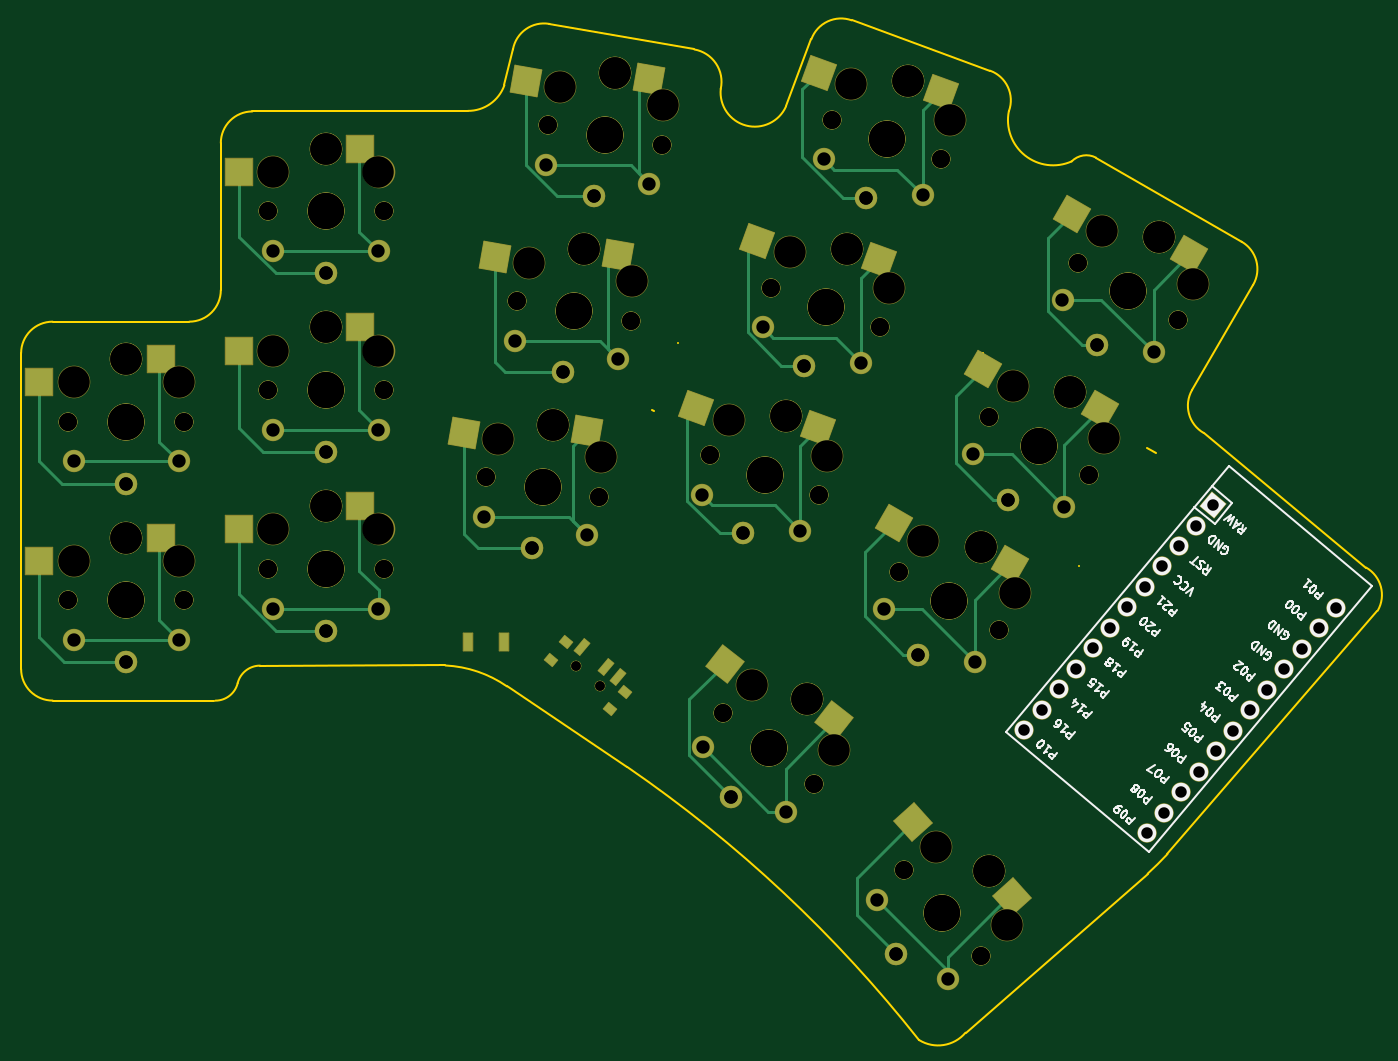
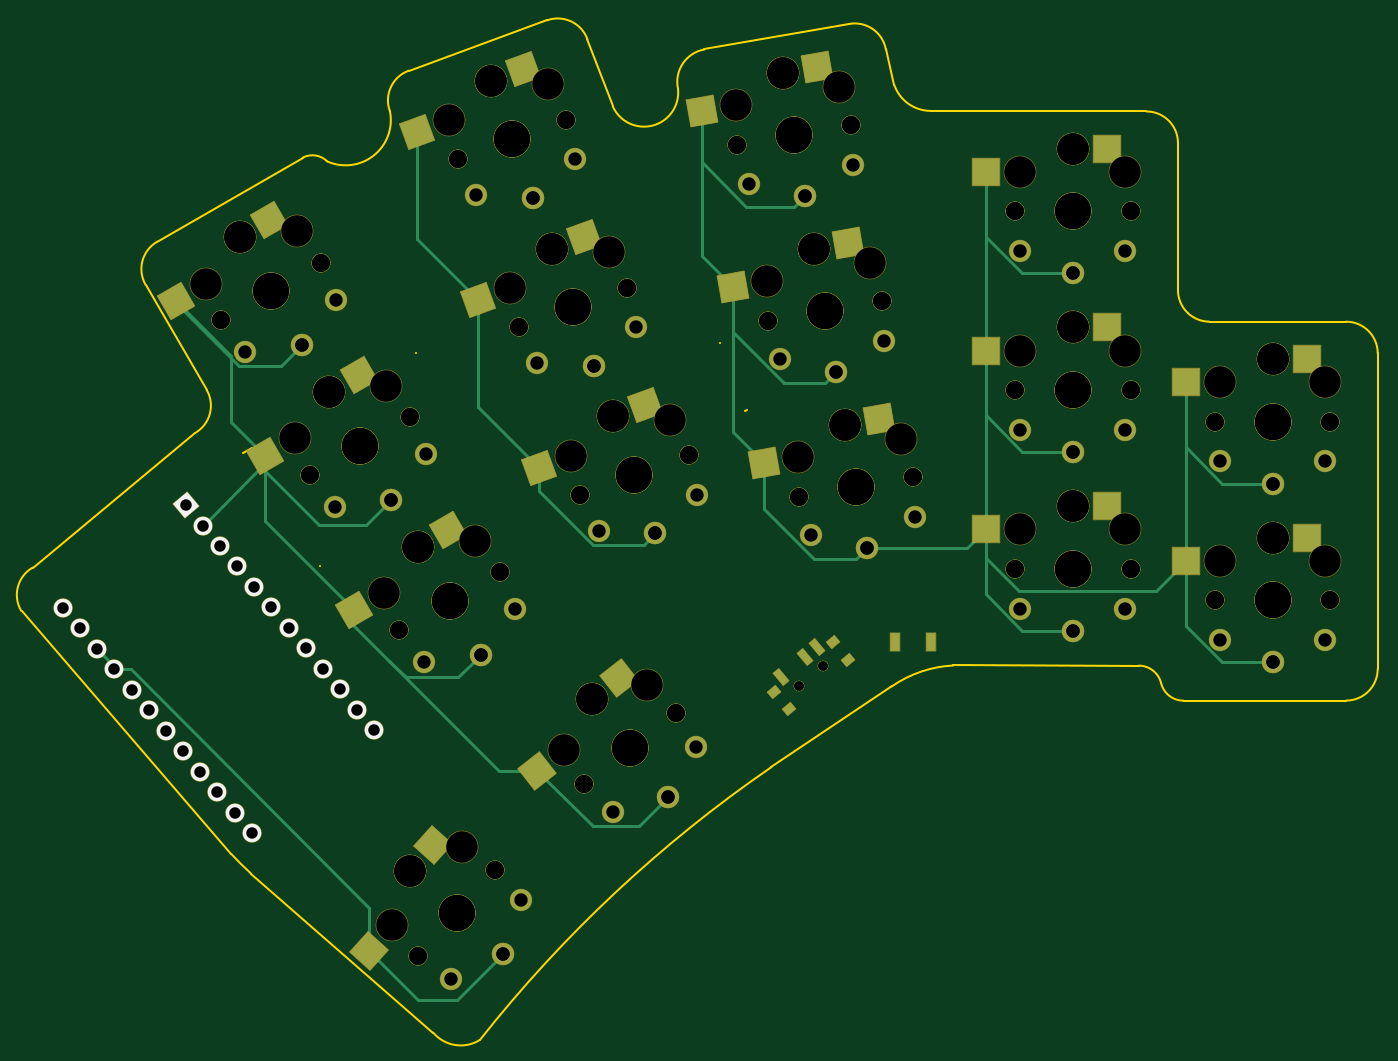
Circuit board: 11 layer files. Board 129.1 x 97.0 mm.
- bottom_copper: main-B_Cu.gbr (12881 bytes)
- bottom_mask: main-B_Mask.gbr (11037 bytes)
- paste: main-B_Paste.gbr (2501 bytes)
- bottom_silk: main-B_Silkscreen.gbr (1429 bytes)
- outline: main-Edge_Cuts.gbr (3324 bytes)
- top_copper: main-F_Cu.gbr (15394 bytes)
- top_mask: main-F_Mask.gbr (10962 bytes)
- paste: main-F_Paste.gbr (2501 bytes)
- top_silk: main-F_Silkscreen.gbr (27026 bytes)
- drill: main-NPTH.drl (3151 bytes)
- drill: main-PTH.drl (1839 bytes)

=== bottom_copper: main-B_Cu.gbr (12881 bytes, source omitted) ===
=== bottom_mask: main-B_Mask.gbr (11037 bytes, source omitted) ===
=== paste: main-B_Paste.gbr ===
%TF.GenerationSoftware,KiCad,Pcbnew,(6.0.5)*%
%TF.CreationDate,2022-05-06T01:30:31+03:00*%
%TF.ProjectId,main,6d61696e-2e6b-4696-9361-645f70636258,v1.0.0*%
%TF.SameCoordinates,Original*%
%TF.FileFunction,Paste,Bot*%
%TF.FilePolarity,Positive*%
%FSLAX46Y46*%
G04 Gerber Fmt 4.6, Leading zero omitted, Abs format (unit mm)*
G04 Created by KiCad (PCBNEW (6.0.5)) date 2022-05-06 01:30:31*
%MOMM*%
%LPD*%
G01*
G04 APERTURE LIST*
G04 Aperture macros list*
%AMRotRect*
0 Rectangle, with rotation*
0 The origin of the aperture is its center*
0 $1 length*
0 $2 width*
0 $3 Rotation angle, in degrees counterclockwise*
0 Add horizontal line*
21,1,$1,$2,0,0,$3*%
G04 Aperture macros list end*
%ADD10R,2.600000X2.600000*%
%ADD11RotRect,2.600000X2.600000X350.000000*%
%ADD12RotRect,2.600000X2.600000X340.000000*%
%ADD13RotRect,2.600000X2.600000X330.000000*%
%ADD14RotRect,2.600000X2.600000X322.000000*%
%ADD15RotRect,2.600000X2.600000X312.000000*%
%ADD16RotRect,0.700000X1.500000X320.000000*%
%ADD17RotRect,1.000000X0.800000X320.000000*%
%ADD18R,0.900000X1.700000*%
G04 APERTURE END LIST*
D10*
%TO.C,S1*%
X180945000Y-134824872D03*
X192495000Y-137024872D03*
%TD*%
%TO.C,S3*%
X180945000Y-117824872D03*
X192495000Y-120024872D03*
%TD*%
%TO.C,S5*%
X199945000Y-131824872D03*
X211495000Y-134024872D03*
%TD*%
%TO.C,S7*%
X199945000Y-114824872D03*
X211495000Y-117024872D03*
%TD*%
%TO.C,S9*%
X199945000Y-97824872D03*
X211495000Y-100024872D03*
%TD*%
D11*
%TO.C,S11*%
X221632684Y-123574452D03*
X232625188Y-127746666D03*
%TD*%
%TO.C,S13*%
X224584703Y-106832720D03*
X235577207Y-111004934D03*
%TD*%
%TO.C,S15*%
X227536722Y-90090988D03*
X238529226Y-94263202D03*
%TD*%
D12*
%TO.C,S17*%
X243902610Y-122169824D03*
X254003615Y-128187480D03*
%TD*%
%TO.C,S19*%
X249716952Y-106195049D03*
X259817957Y-112212705D03*
%TD*%
%TO.C,S21*%
X255531294Y-90220275D03*
X265632299Y-96237931D03*
%TD*%
D13*
%TO.C,S23*%
X262657914Y-134050594D03*
X271560507Y-141730850D03*
%TD*%
%TO.C,S25*%
X280060507Y-127008418D03*
X271157914Y-119328162D03*
%TD*%
%TO.C,S27*%
X288560507Y-112285986D03*
X279657914Y-104605730D03*
%TD*%
D14*
%TO.C,S29*%
X246431650Y-148151627D03*
X254178719Y-156996140D03*
%TD*%
D15*
%TO.C,S31*%
X264075245Y-164092113D03*
X270168785Y-174147523D03*
%TD*%
D16*
%TO.C,*%
X230997474Y-148074518D03*
X228699341Y-146146155D03*
X227550274Y-145181973D03*
D17*
X230231564Y-151165307D03*
X224639440Y-146472958D03*
X226060000Y-144780000D03*
X231652125Y-149472349D03*
%TD*%
D18*
%TO.C,*%
X216740000Y-144780000D03*
X220140000Y-144780000D03*
%TD*%
M02*

=== bottom_silk: main-B_Silkscreen.gbr (1429 bytes, source withheld) ===
=== outline: main-Edge_Cuts.gbr ===
%TF.GenerationSoftware,KiCad,Pcbnew,(6.0.5)*%
%TF.CreationDate,2022-05-06T01:30:31+03:00*%
%TF.ProjectId,main,6d61696e-2e6b-4696-9361-645f70636258,v1.0.0*%
%TF.SameCoordinates,Original*%
%TF.FileFunction,Profile,NP*%
%FSLAX46Y46*%
G04 Gerber Fmt 4.6, Leading zero omitted, Abs format (unit mm)*
G04 Created by KiCad (PCBNEW (6.0.5)) date 2022-05-06 01:30:31*
%MOMM*%
%LPD*%
G01*
G04 APERTURE LIST*
%TA.AperFunction,Profile*%
%ADD10C,0.150000*%
%TD*%
G04 APERTURE END LIST*
D10*
X240780487Y-92126526D02*
G75*
G03*
X246986649Y-93798037I3235708J-343325D01*
G01*
X249399972Y-87403359D02*
X246986649Y-93798037D01*
X268188757Y-94242729D02*
G75*
G03*
X274157787Y-99027223I4214285J-858013D01*
G01*
X291429401Y-110766916D02*
X285620573Y-120764633D01*
X285620574Y-120764633D02*
G75*
G03*
X286718649Y-124862709I2598076J-1500000D01*
G01*
X302178924Y-137669884D02*
X286718649Y-124862709D01*
X303276999Y-141767960D02*
G75*
G03*
X302178924Y-137669884I-2598076J1500000D01*
G01*
X281394658Y-166783082D02*
G75*
G03*
X283273278Y-164924494I-22198090J24316071D01*
G01*
X283273278Y-164924494D02*
X303224851Y-141845565D01*
X264064142Y-181913861D02*
X281394658Y-166783082D01*
X259643442Y-182609496D02*
G75*
G03*
X264064142Y-181913861I1809630J2894356D01*
G01*
X220436243Y-148967340D02*
G75*
G03*
X214587967Y-146980582I-6399907J-9237991D01*
G01*
X231893758Y-156644956D02*
X220436243Y-148967340D01*
X259638317Y-182617694D02*
G75*
G03*
X231893758Y-156644956I-99689472J-78685142D01*
G01*
X196943825Y-146995317D02*
X214587967Y-146980582D01*
X196943825Y-146995317D02*
G75*
G03*
X194822505Y-148664766I13512J-2199643D01*
G01*
X192701185Y-150327773D02*
G75*
G03*
X194822505Y-148664766I0J2184474D01*
G01*
X177220000Y-150320000D02*
X192608353Y-150325380D01*
X220193235Y-91788755D02*
X221009396Y-88381561D01*
X213360000Y-94274872D02*
X216717867Y-94222235D01*
X216717867Y-94222285D02*
G75*
G03*
X220193235Y-91788755I26374J3660718D01*
G01*
X174220000Y-147320000D02*
X174220000Y-117274872D01*
X177220000Y-114274872D02*
X190220000Y-114274872D01*
X193220000Y-111274872D02*
X193220000Y-97274872D01*
X196220000Y-94274872D02*
X213360000Y-94274872D01*
X234250826Y-122702319D02*
X234413411Y-122730988D01*
X224484764Y-85948081D02*
X238272073Y-88379156D01*
X236746952Y-116319636D02*
X236746952Y-116319636D01*
X253245110Y-85610341D02*
X266400807Y-90398623D01*
X274813376Y-137546717D02*
X274813376Y-137546717D01*
X276474918Y-98668840D02*
X290331325Y-106668840D01*
X282179401Y-126788386D02*
X281313376Y-126288386D01*
X265724918Y-117288386D02*
X265724918Y-117288386D01*
X291429401Y-110766916D02*
G75*
G03*
X290331325Y-106668840I-2598076J1500000D01*
G01*
X276474918Y-98668841D02*
G75*
G03*
X274157787Y-99027223I-915454J-1751035D01*
G01*
X268193825Y-94243761D02*
G75*
G03*
X266400807Y-90398623I-2819078J1026060D01*
G01*
X253245110Y-85610341D02*
G75*
G03*
X249399972Y-87403359I-1026060J-2819078D01*
G01*
X240778923Y-92126360D02*
G75*
G03*
X238272073Y-88379156I-3049090J672317D01*
G01*
X224484764Y-85948081D02*
G75*
G03*
X221009396Y-88381561I-520944J-2954424D01*
G01*
X196220000Y-94274872D02*
G75*
G03*
X193220000Y-97274872I0J-3000000D01*
G01*
X190220000Y-114274872D02*
G75*
G03*
X193220000Y-111274872I0J3000000D01*
G01*
X177220000Y-114274872D02*
G75*
G03*
X174220000Y-117274872I0J-3000000D01*
G01*
X174220000Y-147320000D02*
G75*
G03*
X177220000Y-150320000I3000000J0D01*
G01*
M02*

=== top_copper: main-F_Cu.gbr (15394 bytes, source omitted) ===
=== top_mask: main-F_Mask.gbr (10962 bytes, source omitted) ===
=== paste: main-F_Paste.gbr ===
%TF.GenerationSoftware,KiCad,Pcbnew,(6.0.5)*%
%TF.CreationDate,2022-05-06T01:30:31+03:00*%
%TF.ProjectId,main,6d61696e-2e6b-4696-9361-645f70636258,v1.0.0*%
%TF.SameCoordinates,Original*%
%TF.FileFunction,Paste,Top*%
%TF.FilePolarity,Positive*%
%FSLAX46Y46*%
G04 Gerber Fmt 4.6, Leading zero omitted, Abs format (unit mm)*
G04 Created by KiCad (PCBNEW (6.0.5)) date 2022-05-06 01:30:31*
%MOMM*%
%LPD*%
G01*
G04 APERTURE LIST*
G04 Aperture macros list*
%AMRotRect*
0 Rectangle, with rotation*
0 The origin of the aperture is its center*
0 $1 length*
0 $2 width*
0 $3 Rotation angle, in degrees counterclockwise*
0 Add horizontal line*
21,1,$1,$2,0,0,$3*%
G04 Aperture macros list end*
%ADD10R,2.600000X2.600000*%
%ADD11RotRect,2.600000X2.600000X350.000000*%
%ADD12RotRect,2.600000X2.600000X340.000000*%
%ADD13RotRect,2.600000X2.600000X330.000000*%
%ADD14RotRect,2.600000X2.600000X322.000000*%
%ADD15RotRect,2.600000X2.600000X312.000000*%
%ADD16RotRect,0.700000X1.500000X320.000000*%
%ADD17RotRect,1.000000X0.800000X320.000000*%
%ADD18R,0.900000X1.700000*%
G04 APERTURE END LIST*
D10*
%TO.C,S1*%
X187495000Y-134824872D03*
X175945000Y-137024872D03*
%TD*%
%TO.C,S3*%
X187495000Y-117824872D03*
X175945000Y-120024872D03*
%TD*%
%TO.C,S5*%
X206495000Y-131824872D03*
X194945000Y-134024872D03*
%TD*%
%TO.C,S7*%
X206495000Y-114824872D03*
X194945000Y-117024872D03*
%TD*%
%TO.C,S9*%
X206495000Y-97824872D03*
X194945000Y-100024872D03*
%TD*%
D11*
%TO.C,S11*%
X228083175Y-124711848D03*
X216326620Y-124872788D03*
%TD*%
%TO.C,S13*%
X231035194Y-107970116D03*
X219278639Y-108131056D03*
%TD*%
%TO.C,S15*%
X233987213Y-91228384D03*
X222230658Y-91389324D03*
%TD*%
D12*
%TO.C,S17*%
X250057596Y-124410056D03*
X238451702Y-122527047D03*
%TD*%
%TO.C,S19*%
X255871938Y-108435281D03*
X244266044Y-106552272D03*
%TD*%
%TO.C,S21*%
X261686280Y-92460507D03*
X250080386Y-90577498D03*
%TD*%
D13*
%TO.C,S23*%
X268330380Y-137325594D03*
X257227787Y-133455850D03*
%TD*%
%TO.C,S25*%
X265727787Y-118733418D03*
X276830380Y-122603162D03*
%TD*%
%TO.C,S27*%
X274227787Y-104010986D03*
X285330380Y-107880730D03*
%TD*%
D14*
%TO.C,S29*%
X251593120Y-152184209D03*
X241137141Y-146806943D03*
%TD*%
D15*
%TO.C,S31*%
X268458050Y-168959711D03*
X259094673Y-161848476D03*
%TD*%
D16*
%TO.C,*%
X227550274Y-145181973D03*
X229848408Y-147110336D03*
X230997474Y-148074518D03*
D17*
X224639440Y-146472958D03*
X230231564Y-151165307D03*
X231652125Y-149472349D03*
X226060000Y-144780000D03*
%TD*%
D18*
%TO.C,*%
X220140000Y-144780000D03*
X216740000Y-144780000D03*
%TD*%
M02*

=== top_silk: main-F_Silkscreen.gbr (27026 bytes, source omitted) ===
=== drill: main-NPTH.drl ===
M48
; DRILL file {KiCad (6.0.5)} date Fri 06 May 2022 01:30:26 AM EEST
; FORMAT={-:-/ absolute / inch / decimal}
; #@! TF.CreationDate,2022-05-06T01:30:26+03:00
; #@! TF.GenerationSoftware,Kicad,Pcbnew,(6.0.5)
; #@! TF.FileFunction,NonPlated,1,2,NPTH
FMAT,2
INCH
; #@! TA.AperFunction,NonPlated,NPTH,ComponentDrill
T1C0.0354
; #@! TA.AperFunction,NonPlated,NPTH,ComponentDrill
T2C0.0670
; #@! TA.AperFunction,NonPlated,NPTH,ComponentDrill
T3C0.1181
; #@! TA.AperFunction,NonPlated,NPTH,ComponentDrill
T4C0.1350
%
G90
G05
T1
X8.9368Y-5.7879
X8.9368Y-5.7879
X9.0272Y-5.8638
X9.0272Y-5.8638
T2
X7.0362Y-4.873
X7.0362Y-4.873
X7.0362Y-5.5423
X7.0362Y-5.5423
X7.4693Y-4.873
X7.4693Y-4.873
X7.4693Y-5.5423
X7.4693Y-5.5423
X7.7843Y-4.0856
X7.7843Y-4.0856
X7.7843Y-4.7549
X7.7843Y-4.7549
X7.7843Y-5.4242
X7.7843Y-5.4242
X8.2173Y-4.0856
X8.2173Y-4.0856
X8.2173Y-4.7549
X8.2173Y-4.7549
X8.2173Y-5.4242
X8.2173Y-5.4242
X8.5988Y-5.0806
X8.5988Y-5.0806
X8.715Y-4.4215
X8.715Y-4.4215
X8.8312Y-3.7624
X8.8312Y-3.7624
X9.0252Y-5.1558
X9.0252Y-5.1558
X9.1415Y-4.4967
X9.1415Y-4.4967
X9.2577Y-3.8376
X9.2577Y-3.8376
X9.44Y-5.0
X9.44Y-5.0
X9.4888Y-5.9634
X9.4888Y-5.9634
X9.6689Y-4.3711
X9.6689Y-4.3711
X9.83Y-6.23
X9.83Y-6.23
X9.847Y-5.1481
X9.847Y-5.1481
X9.8979Y-3.7421
X9.8979Y-3.7421
X10.0759Y-4.5192
X10.0759Y-4.5192
X10.1479Y-5.4367
X10.1479Y-5.4367
X10.164Y-6.552
X10.164Y-6.552
X10.3048Y-3.8903
X10.3048Y-3.8903
X10.4537Y-6.8738
X10.4537Y-6.8738
X10.4825Y-4.857
X10.4825Y-4.857
X10.5229Y-5.6532
X10.5229Y-5.6532
X10.8172Y-4.2774
X10.8172Y-4.2774
X10.8576Y-5.0736
X10.8576Y-5.0736
X11.1922Y-4.4939
X11.1922Y-4.4939
T3
X7.0559Y-4.7254
X7.0559Y-5.3947
X7.2528Y-4.6388
X7.2528Y-4.6388
X7.2528Y-5.3081
X7.2528Y-5.3081
X7.4496Y-4.7254
X7.4496Y-5.3947
X7.8039Y-3.938
X7.8039Y-4.6073
X7.8039Y-5.2766
X8.0008Y-3.8514
X8.0008Y-3.8514
X8.0008Y-4.5207
X8.0008Y-4.5207
X8.0008Y-5.19
X8.0008Y-5.19
X8.1976Y-3.938
X8.1976Y-4.6073
X8.1976Y-5.2766
X8.6438Y-4.9386
X8.76Y-4.2795
X8.8527Y-4.8875
X8.8527Y-4.8875
X8.8762Y-3.6204
X8.9689Y-4.2284
X8.9689Y-4.2284
X9.0315Y-5.007
X9.0851Y-3.5693
X9.0851Y-3.5693
X9.1477Y-4.3479
X9.2639Y-3.6888
X9.509Y-4.868
X9.5952Y-5.8592
X9.7236Y-4.8539
X9.7236Y-4.8539
X9.7379Y-4.2391
X9.8036Y-5.9121
X9.8036Y-5.9121
X9.879Y-5.0027
X9.9054Y-6.1016
X9.9525Y-4.225
X9.9525Y-4.225
X9.9668Y-3.6101
X10.1079Y-4.3737
X10.1814Y-3.5961
X10.1814Y-3.5961
X10.2387Y-5.3186
X10.2869Y-6.4678
X10.3368Y-3.7448
X10.4525Y-5.3421
X10.4525Y-5.3421
X10.4829Y-6.5561
X10.4829Y-6.5561
X10.5503Y-6.7604
X10.5734Y-4.739
X10.5797Y-5.5155
X10.7872Y-4.7624
X10.7872Y-4.7624
X10.908Y-4.1594
X10.9143Y-4.9359
X11.1218Y-4.1828
X11.1218Y-4.1828
X11.249Y-4.3562
T4
X7.2528Y-4.873
X7.2528Y-4.873
X7.2528Y-5.5423
X7.2528Y-5.5423
X8.0008Y-4.0856
X8.0008Y-4.0856
X8.0008Y-4.7549
X8.0008Y-4.7549
X8.0008Y-5.4242
X8.0008Y-5.4242
X8.812Y-5.1182
X8.812Y-5.1182
X8.9282Y-4.4591
X8.9282Y-4.4591
X9.0444Y-3.8
X9.0444Y-3.8
X9.6435Y-5.0741
X9.6435Y-5.0741
X9.6594Y-6.0967
X9.6594Y-6.0967
X9.8724Y-4.4451
X9.8724Y-4.4451
X10.1013Y-3.8162
X10.1013Y-3.8162
X10.3089Y-6.7129
X10.3089Y-6.7129
X10.3354Y-5.5449
X10.3354Y-5.5449
X10.67Y-4.9653
X10.67Y-4.9653
X11.0047Y-4.3857
X11.0047Y-4.3857
T0
M30

=== drill: main-PTH.drl ===
M48
; DRILL file {KiCad (6.0.5)} date Fri 06 May 2022 01:30:26 AM EEST
; FORMAT={-:-/ absolute / inch / decimal}
; #@! TF.CreationDate,2022-05-06T01:30:26+03:00
; #@! TF.GenerationSoftware,Kicad,Pcbnew,(6.0.5)
; #@! TF.FileFunction,Plated,1,2,PTH
FMAT,2
INCH
; #@! TA.AperFunction,Plated,PTH,ComponentDrill
T1C0.0430
; #@! TA.AperFunction,Plated,PTH,ComponentDrill
T2C0.0500
%
G90
G05
T1
X10.6167Y-6.0285
X10.6809Y-5.9519
X10.7452Y-5.8753
X10.8095Y-5.7987
X10.8738Y-5.7221
X10.938Y-5.6455
X11.0023Y-5.5689
X11.0666Y-5.4923
X11.0763Y-6.4142
X11.1309Y-5.4157
X11.1406Y-6.3376
X11.1952Y-5.339
X11.2048Y-6.261
X11.2594Y-5.2624
X11.2691Y-6.1843
X11.3237Y-5.1858
X11.3334Y-6.1077
X11.3977Y-6.0311
X11.462Y-5.9545
X11.5262Y-5.8779
X11.5905Y-5.8013
X11.6548Y-5.7247
X11.7191Y-5.6481
X11.7833Y-5.5715
T2
X7.0559Y-5.0226
X7.0559Y-5.6919
X7.2528Y-5.1053
X7.2528Y-5.1053
X7.2528Y-5.7746
X7.2528Y-5.7746
X7.4496Y-5.0226
X7.4496Y-5.6919
X7.8039Y-4.2352
X7.8039Y-4.9045
X7.8039Y-5.5738
X8.0008Y-4.3179
X8.0008Y-4.3179
X8.0008Y-4.9872
X8.0008Y-4.9872
X8.0008Y-5.6565
X8.0008Y-5.6565
X8.1976Y-4.2352
X8.1976Y-4.9045
X8.1976Y-5.5738
X8.5922Y-5.2314
X8.7084Y-4.5722
X8.7717Y-5.347
X8.7717Y-5.347
X8.8246Y-3.9131
X8.8879Y-4.6879
X8.8879Y-4.6879
X8.9799Y-5.2997
X9.0041Y-4.0287
X9.0041Y-4.0287
X9.0961Y-4.6406
X9.2123Y-3.9815
X9.4074Y-5.1473
X9.4122Y-6.0934
X9.5164Y-6.2798
X9.5164Y-6.2798
X9.5641Y-5.2923
X9.5641Y-5.2923
X9.6363Y-4.5184
X9.7224Y-6.3358
X9.7773Y-5.282
X9.793Y-4.6634
X9.793Y-4.6634
X9.8652Y-3.8895
X10.0062Y-4.653
X10.0219Y-4.0345
X10.0219Y-4.0345
X10.066Y-6.6667
X10.0901Y-5.5761
X10.1362Y-6.8683
X10.1362Y-6.8683
X10.2193Y-5.7461
X10.2193Y-5.7461
X10.2351Y-4.0241
X10.3294Y-6.9593
X10.4248Y-4.9964
X10.4311Y-5.7729
X10.5539Y-5.1665
X10.5539Y-5.1665
X10.7594Y-4.4168
X10.7657Y-5.1933
X10.8885Y-4.5868
X10.8885Y-4.5868
X11.1004Y-4.6137
T0
M30

